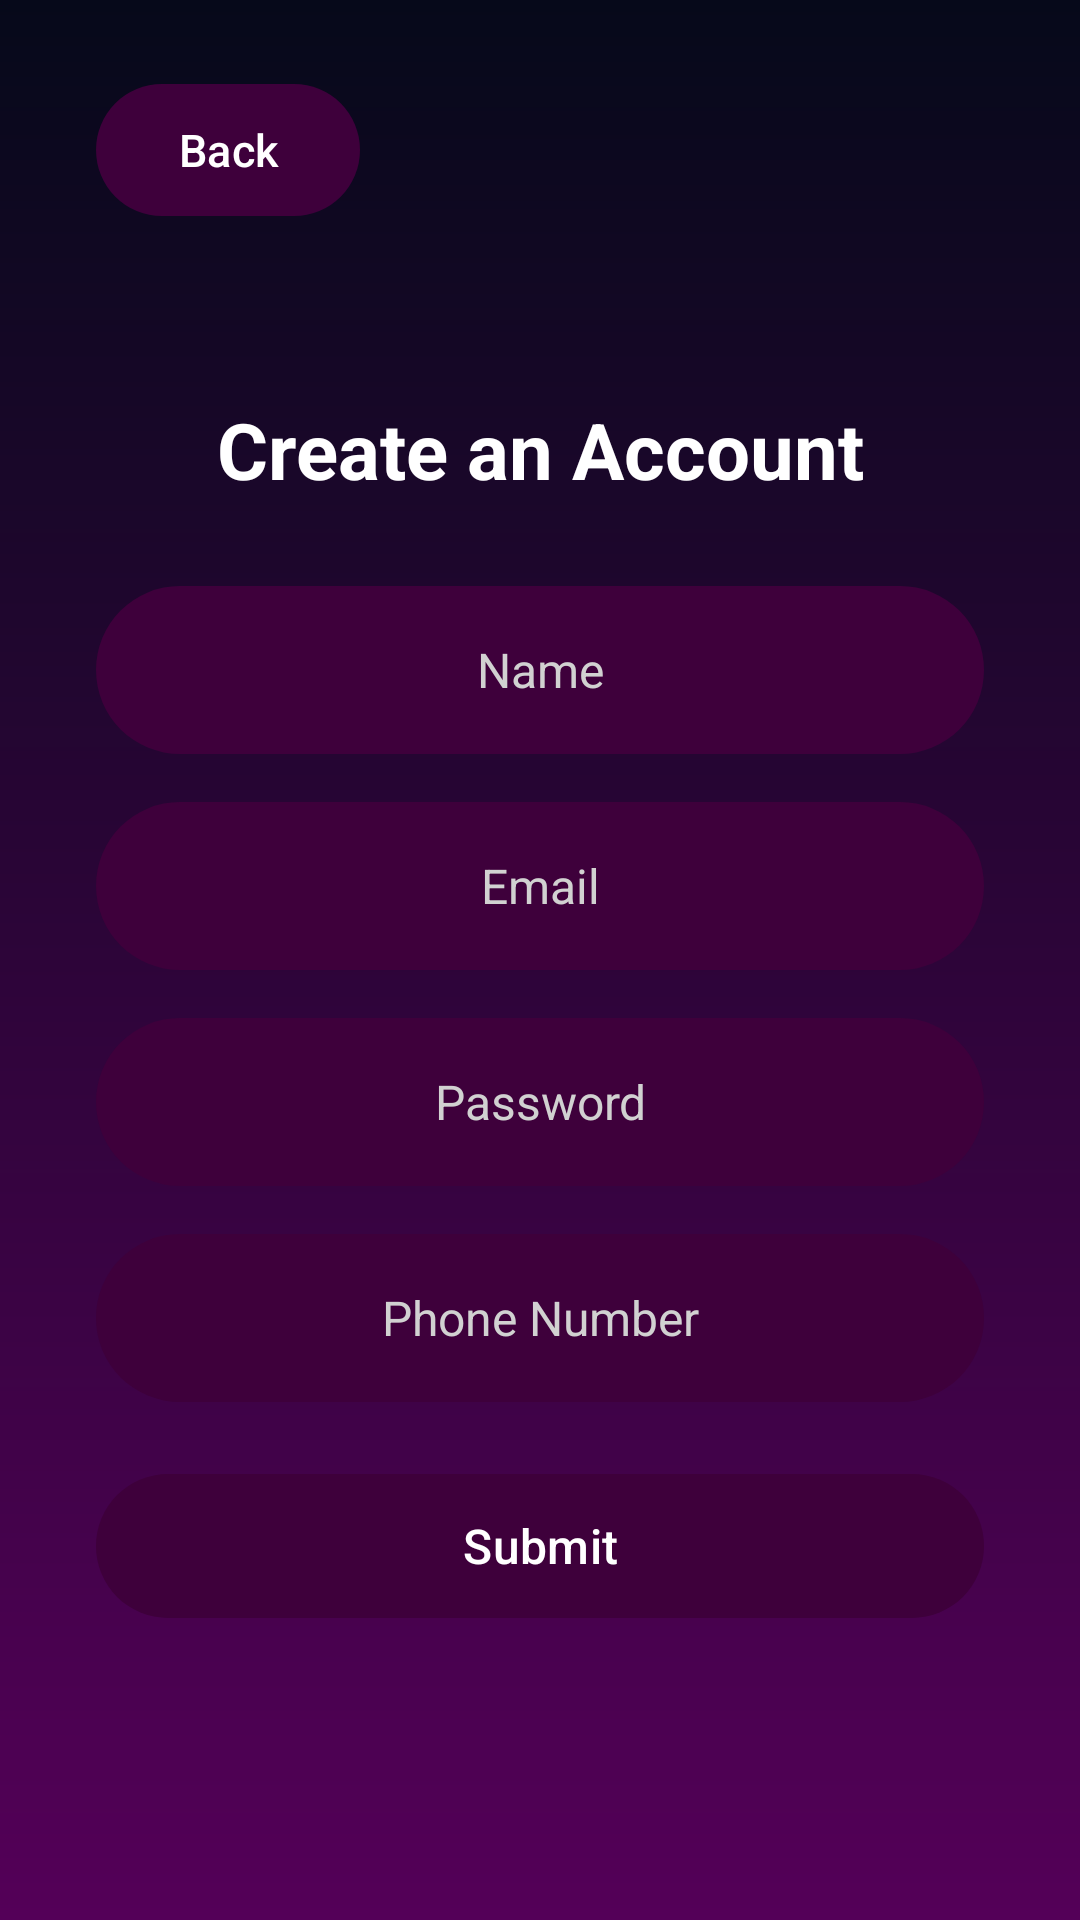

Layout XML and referenced resources for this Android screen:
<!-- AndroidManifest.xml: application theme Theme.CorporateCommute -->
<!-- res/layout/activity_create_account.xml -->
<?xml version="1.0" encoding="utf-8"?>
<androidx.constraintlayout.widget.ConstraintLayout xmlns:android="http://schemas.android.com/apk/res/android"
    xmlns:app="http://schemas.android.com/apk/res-auto"
    xmlns:tools="http://schemas.android.com/tools"
    android:id="@+id/main"
    android:layout_width="match_parent"
    android:layout_height="match_parent"
    android:background="@drawable/bg_main_gradient"
    android:paddingHorizontal="32dp"
    tools:context=".CreateAccountActivity">

    <com.google.android.material.button.MaterialButton
        android:id="@+id/btnBack"
        android:layout_width="wrap_content"
        android:layout_height="52dp"
        android:layout_marginTop="24dp"
        android:text="@string/back_button"
        android:textAllCaps="false"
        android:textColor="@color/white"
        android:textSize="15sp"
        app:backgroundTint="@color/button_purple"
        app:cornerRadius="26dp"
        app:layout_constraintStart_toStartOf="parent"
        app:layout_constraintTop_toTopOf="parent" />

    
    <TextView
        android:id="@+id/tvTitle"
        android:layout_width="wrap_content"
        android:layout_height="wrap_content"
        android:layout_marginTop="24dp"
        android:gravity="center"
        android:text="@string/create_account_title"
        android:textColor="@color/white"
        android:textSize="26sp"
        android:textStyle="bold"
        app:layout_constraintBottom_toTopOf="@id/etName"
        app:layout_constraintEnd_toEndOf="parent"
        app:layout_constraintStart_toStartOf="parent"
        app:layout_constraintTop_toBottomOf="@id/btnBack"
        app:layout_constraintVertical_bias="0.25"
        app:layout_constraintVertical_chainStyle="packed" />

    
    <EditText
        android:id="@+id/etName"
        android:layout_width="0dp"
        android:layout_height="56dp"
        android:layout_marginTop="28dp"
        android:autofillHints="name"
        android:background="@drawable/bg_input_field"
        android:gravity="center"
        android:hint="@string/hint_name"
        android:inputType="textPersonName"
        android:paddingHorizontal="20dp"
        android:textColor="@color/white"
        android:textColorHint="#D1D1D1"
        android:textSize="16sp"
        app:layout_constraintBottom_toTopOf="@id/etEmail"
        app:layout_constraintEnd_toEndOf="parent"
        app:layout_constraintStart_toStartOf="parent"
        app:layout_constraintTop_toBottomOf="@id/tvTitle" />

    
    <EditText
        android:id="@+id/etEmail"
        android:layout_width="0dp"
        android:layout_height="56dp"
        android:layout_marginTop="16dp"
        android:autofillHints="emailAddress"
        android:background="@drawable/bg_input_field"
        android:gravity="center"
        android:hint="@string/hint_email"
        android:inputType="textEmailAddress"
        android:paddingHorizontal="20dp"
        android:textColor="@color/white"
        android:textColorHint="#D1D1D1"
        android:textSize="16sp"
        app:layout_constraintBottom_toTopOf="@id/etPassword"
        app:layout_constraintEnd_toEndOf="parent"
        app:layout_constraintStart_toStartOf="parent"
        app:layout_constraintTop_toBottomOf="@id/etName" />

    
    <EditText
        android:id="@+id/etPassword"
        android:layout_width="0dp"
        android:layout_height="56dp"
        android:layout_marginTop="16dp"
        android:autofillHints="password"
        android:background="@drawable/bg_input_field"
        android:gravity="center"
        android:hint="@string/hint_password"
        android:inputType="textPassword"
        android:paddingHorizontal="20dp"
        android:textColor="@color/white"
        android:textColorHint="#D1D1D1"
        android:textSize="16sp"
        app:layout_constraintBottom_toTopOf="@id/etPhone"
        app:layout_constraintEnd_toEndOf="parent"
        app:layout_constraintStart_toStartOf="parent"
        app:layout_constraintTop_toBottomOf="@id/etEmail" />

    
    <EditText
        android:id="@+id/etPhone"
        android:layout_width="0dp"
        android:layout_height="56dp"
        android:layout_marginTop="16dp"
        android:autofillHints="phoneNumber"
        android:background="@drawable/bg_input_field"
        android:gravity="center"
        android:hint="@string/hint_phone"
        android:inputType="phone"
        android:paddingHorizontal="20dp"
        android:textColor="@color/white"
        android:textColorHint="#D1D1D1"
        android:textSize="16sp"
        app:layout_constraintBottom_toTopOf="@id/tvError"
        app:layout_constraintEnd_toEndOf="parent"
        app:layout_constraintStart_toStartOf="parent"
        app:layout_constraintTop_toBottomOf="@id/etPassword" />

    <TextView
        android:id="@+id/tvError"
        android:layout_width="0dp"
        android:layout_height="wrap_content"
        android:layout_marginTop="12dp"
        android:gravity="center"
        android:textColor="#FF3B30"
        android:textSize="14sp"
        android:visibility="gone"
        app:layout_constraintBottom_toTopOf="@id/btnSubmit"
        app:layout_constraintEnd_toEndOf="parent"
        app:layout_constraintStart_toStartOf="parent"
        app:layout_constraintTop_toBottomOf="@id/etPhone"
        tools:text="Please fill in all fields with valid information."
        tools:visibility="visible" />

    
    <com.google.android.material.button.MaterialButton
        android:id="@+id/btnSubmit"
        android:layout_width="0dp"
        android:layout_height="56dp"
        android:layout_marginTop="20dp"
        android:text="@string/submit_button"
        android:textAllCaps="false"
        android:textColor="@color/white"
        android:textSize="16sp"
        app:backgroundTint="@color/button_purple"
        app:cornerRadius="28dp"
        app:layout_constraintBottom_toBottomOf="parent"
        app:layout_constraintEnd_toEndOf="parent"
        app:layout_constraintStart_toStartOf="parent"
        app:layout_constraintTop_toBottomOf="@id/tvError" />

</androidx.constraintlayout.widget.ConstraintLayout>
<!-- resources referenced by this layout -->
<resources>
  <color name="button_purple">#3E003B</color>
  <color name="white">#FFFFFFFF</color>
  <!-- drawable bg_input_field (drawable) -->
  <?xml version="1.0" encoding="utf-8"?>
  <shape xmlns:android="http://schemas.android.com/apk/res/android"
      android:shape="rectangle">
      <solid android:color="@color/button_purple" />
      <corners android:radius="28dp" />
  </shape>
  <!-- drawable bg_main_gradient (drawable) -->
  <?xml version="1.0" encoding="utf-8"?>
  <shape xmlns:android="http://schemas.android.com/apk/res/android"
      android:shape="rectangle">
      <gradient
          android:angle="270"
          android:endColor="#540058"
          android:startColor="#06091A"
          android:type="linear" />
  </shape>
  <string name="back_button">Back</string>
  <string name="create_account_title">Create an Account</string>
  <string name="hint_email">Email</string>
  <string name="hint_name">Name</string>
  <string name="hint_password">Password</string>
  <string name="hint_phone">Phone Number</string>
  <string name="submit_button">Submit</string>
  <style name="Theme.CorporateCommute" parent="Base.Theme.CorporateCommute" />
  <style name="Base.Theme.CorporateCommute" parent="Theme.Material3.DayNight.NoActionBar">
          
      </style>
</resources>
